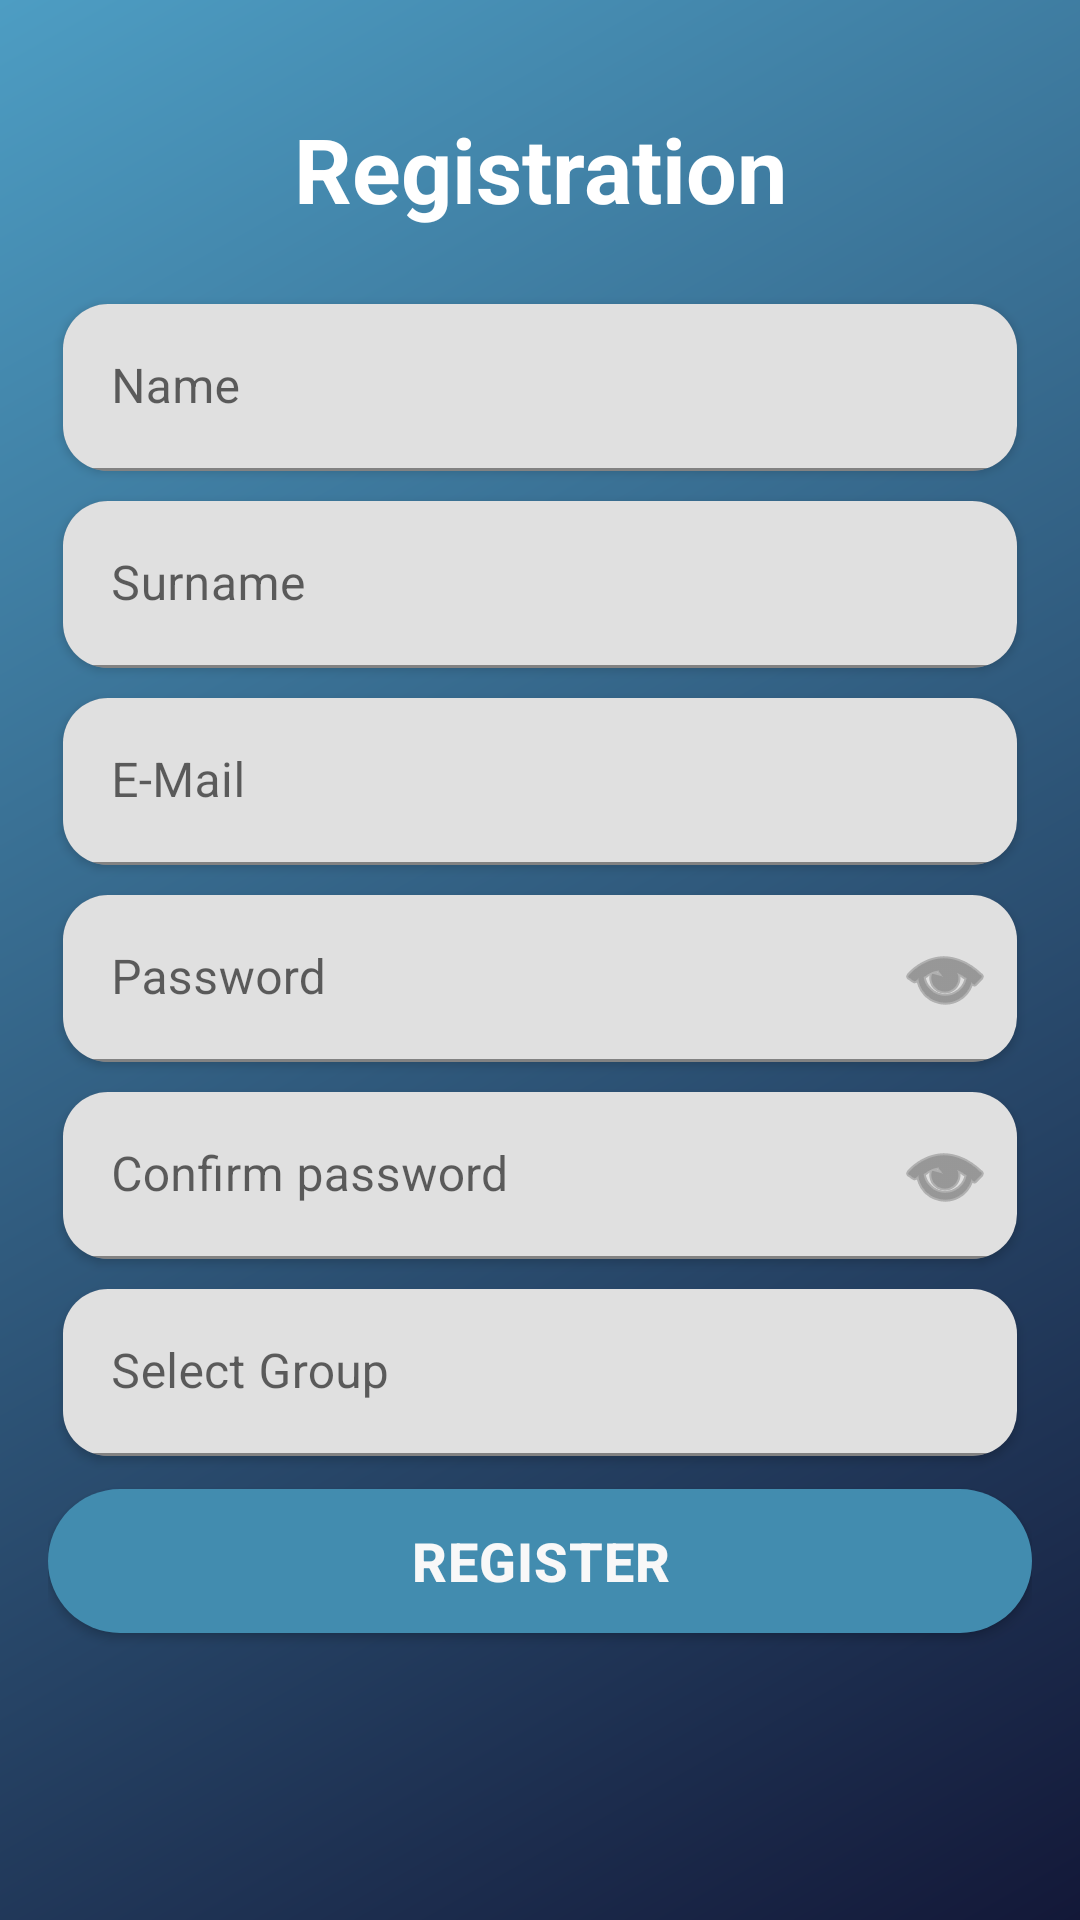

This screen was rendered from an Android layout file. Write that file and the resources it references.
<!-- AndroidManifest.xml: application theme Theme.TestBottomActivity -->
<!-- res/layout/activity_student_register.xml -->
<?xml version="1.0" encoding="utf-8"?>
<LinearLayout xmlns:android="http://schemas.android.com/apk/res/android"
    xmlns:app="http://schemas.android.com/apk/res-auto"
    xmlns:tools="http://schemas.android.com/tools"
    android:layout_width="match_parent"
    android:layout_height="match_parent"
    android:gravity="center_horizontal"
    android:orientation="vertical"
    android:padding="16dp"
    android:background="@drawable/gradient_background"
    tools:context=".StudentRegisterActivity">

    <TextView
        android:id="@+id/textView4"
        android:layout_width="match_parent"
        android:layout_height="wrap_content"
        android:layout_margin="20dp"
        android:gravity="center"
        android:text="Registration"
        android:textColor="#FFFFFF"
        android:textSize="30sp"
        android:textStyle="bold" />

    <LinearLayout
        android:layout_width="match_parent"
        android:layout_height="wrap_content"
        android:orientation="vertical">

        
        <androidx.cardview.widget.CardView
            android:layout_width="match_parent"
            android:layout_height="wrap_content"
            android:layout_margin="5dp"
            app:cardBackgroundColor="#80131838"
            app:cardCornerRadius="15dp"
            app:strokeColor="#4D9DC3"
            app:strokeWidth="2dp">

            <com.google.android.material.textfield.TextInputLayout
                android:layout_width="match_parent"
                android:layout_height="wrap_content"
                app:hintTextColor="@color/black">

                <com.google.android.material.textfield.TextInputEditText
                    android:id="@+id/Name"
                    android:layout_width="match_parent"
                    android:layout_height="wrap_content"
                    android:hint="Name"
                    android:textColor="@color/black"
                    android:textColorHint="#804D9DC3" />
            </com.google.android.material.textfield.TextInputLayout>
        </androidx.cardview.widget.CardView>

        
        <androidx.cardview.widget.CardView
            android:layout_width="match_parent"
            android:layout_height="wrap_content"
            android:layout_margin="5dp"
            app:cardBackgroundColor="#80131838"
            app:cardCornerRadius="15dp"
            app:strokeColor="#4D9DC3"
            app:strokeWidth="2dp">

            <com.google.android.material.textfield.TextInputLayout
                android:layout_width="match_parent"
                android:layout_height="wrap_content"
                app:hintTextColor="#4D9DC3">

                <com.google.android.material.textfield.TextInputEditText
                    android:id="@+id/Surname"
                    android:layout_width="match_parent"
                    android:layout_height="wrap_content"
                    android:hint="Surname"
                    android:textColor="@color/black"
                    android:textColorHint="#804D9DC3" />
            </com.google.android.material.textfield.TextInputLayout>
        </androidx.cardview.widget.CardView>

        
        <androidx.cardview.widget.CardView
            android:layout_width="match_parent"
            android:layout_height="wrap_content"
            android:layout_margin="5dp"
            app:cardBackgroundColor="#80131838"
            app:cardCornerRadius="15dp"
            app:strokeColor="#4D9DC3"
            app:strokeWidth="2dp">

            <com.google.android.material.textfield.TextInputLayout
                android:layout_width="match_parent"
                android:layout_height="wrap_content"
                app:hintTextColor="#4D9DC3">

                <com.google.android.material.textfield.TextInputEditText
                    android:id="@+id/mail"
                    android:layout_width="match_parent"
                    android:layout_height="wrap_content"
                    android:hint="E-Mail"
                    android:textColor="@color/black"
                    android:textColorHint="#804D9DC3"
                    android:inputType="textEmailAddress" />
            </com.google.android.material.textfield.TextInputLayout>
        </androidx.cardview.widget.CardView>

        
        <androidx.cardview.widget.CardView
            android:layout_width="match_parent"
            android:layout_height="wrap_content"
            android:layout_margin="5dp"
            app:cardBackgroundColor="#80131838"
            app:cardCornerRadius="15dp"
            app:strokeColor="#4D9DC3"
            app:strokeWidth="2dp">

            <com.google.android.material.textfield.TextInputLayout
                android:id="@+id/passLayout"
                android:layout_width="match_parent"
                android:layout_height="wrap_content"
                app:hintTextColor="#4D9DC3"
                app:endIconMode="custom"
                app:endIconDrawable="@android:drawable/ic_menu_view"
                app:endIconContentDescription="Show password">

                <com.google.android.material.textfield.TextInputEditText
                    android:id="@+id/pass"
                    android:layout_width="match_parent"
                    android:layout_height="wrap_content"
                    android:hint="Password"
                    android:textColor="@color/black"
                    android:textColorHint="#804D9DC3"
                    android:inputType="textPassword" />
            </com.google.android.material.textfield.TextInputLayout>
        </androidx.cardview.widget.CardView>

        
        <androidx.cardview.widget.CardView
            android:layout_width="match_parent"
            android:layout_height="wrap_content"
            android:layout_margin="5dp"
            app:cardBackgroundColor="#80131838"
            app:cardCornerRadius="15dp"
            app:strokeColor="#4D9DC3"
            app:strokeWidth="2dp">

            <com.google.android.material.textfield.TextInputLayout
                android:id="@+id/passConfirmLayout"
                android:layout_width="match_parent"
                android:layout_height="wrap_content"
                app:hintTextColor="#4D9DC3"
                app:endIconMode="custom"
                app:endIconDrawable="@android:drawable/ic_menu_view"
                app:endIconContentDescription="Show password">

                <com.google.android.material.textfield.TextInputEditText
                    android:id="@+id/passConfirm"
                    android:layout_width="match_parent"
                    android:layout_height="wrap_content"
                    android:hint="Confirm password"
                    android:textColor="@color/black"
                    android:textColorHint="#804D9DC3"
                    android:inputType="textPassword" />
            </com.google.android.material.textfield.TextInputLayout>
        </androidx.cardview.widget.CardView>

        
        <androidx.cardview.widget.CardView
            android:layout_width="match_parent"
            android:layout_height="wrap_content"
            android:layout_margin="5dp"
            app:cardBackgroundColor="#80131838"
            app:cardCornerRadius="15dp"
            app:strokeColor="#4D9DC3"
            app:strokeWidth="2dp">

            <com.google.android.material.textfield.TextInputLayout
                android:layout_width="match_parent"
                android:layout_height="wrap_content"
                app:hintTextColor="#4D9DC3">

                <com.google.android.material.textfield.TextInputEditText
                    android:id="@+id/group"
                    android:layout_width="match_parent"
                    android:layout_height="wrap_content"
                    android:hint="Select Group"
                    android:textColor="@color/black"
                    android:textColorHint="#804D9DC3"
                    android:inputType="none"
                    android:focusable="false"
                    android:focusableInTouchMode="false"
                    android:clickable="true" />
            </com.google.android.material.textfield.TextInputLayout>
        </androidx.cardview.widget.CardView>

        <com.google.android.material.button.MaterialButton
            android:id="@+id/submitRegister"
            android:layout_width="match_parent"
            android:layout_height="60dp"
            android:text="Register"
            android:textColor="#F8F8F8"
            android:textSize="18sp"
            android:textStyle="bold"
            android:letterSpacing="0.02"
            app:cornerRadius="25dp"
            app:backgroundTint="#428CAF"
            app:elevation="6dp"
            app:rippleColor="#60AFAFAF" />
    </LinearLayout>
</LinearLayout>
<!-- resources referenced by this layout -->
<resources>
  <color name="black">#FF000000</color>
  <!-- drawable gradient_background (drawable) -->
  <?xml version="1.0" encoding="utf-8"?>
  <shape xmlns:android="http://schemas.android.com/apk/res/android">
      <gradient
          android:angle="135"
          android:startColor="#131838"
          android:endColor="#4D9DC3"
          android:type="linear" />
  </shape>
  <style name="Theme.TestBottomActivity" parent="Theme.MaterialComponents.Light.NoActionBar">
          <item name="windowActionBar">false</item>
          <item name="android:windowNoTitle">true</item>
          
          <item name="colorPrimary">@color/lightgreen</item>
          <item name="colorPrimaryVariant">@color/purple_700</item>
          <item name="colorOnPrimary">@color/white</item>
          
          <item name="colorSecondary">@color/teal_200</item>
          <item name="colorSecondaryVariant">@color/teal_700</item>
          <item name="colorOnSecondary">@color/black</item>
          
          <item name="android:statusBarColor" tools:targetApi="l">?attr/colorPrimaryVariant</item>
          
      </style>
  <color name="lightgreen">#A9C161</color>
  <color name="purple_700">#FF3700B3</color>
  <color name="white">#FFFFFFFF</color>
  <color name="teal_200">#f9e044</color>
  <color name="teal_700">#FF018786</color>
</resources>
